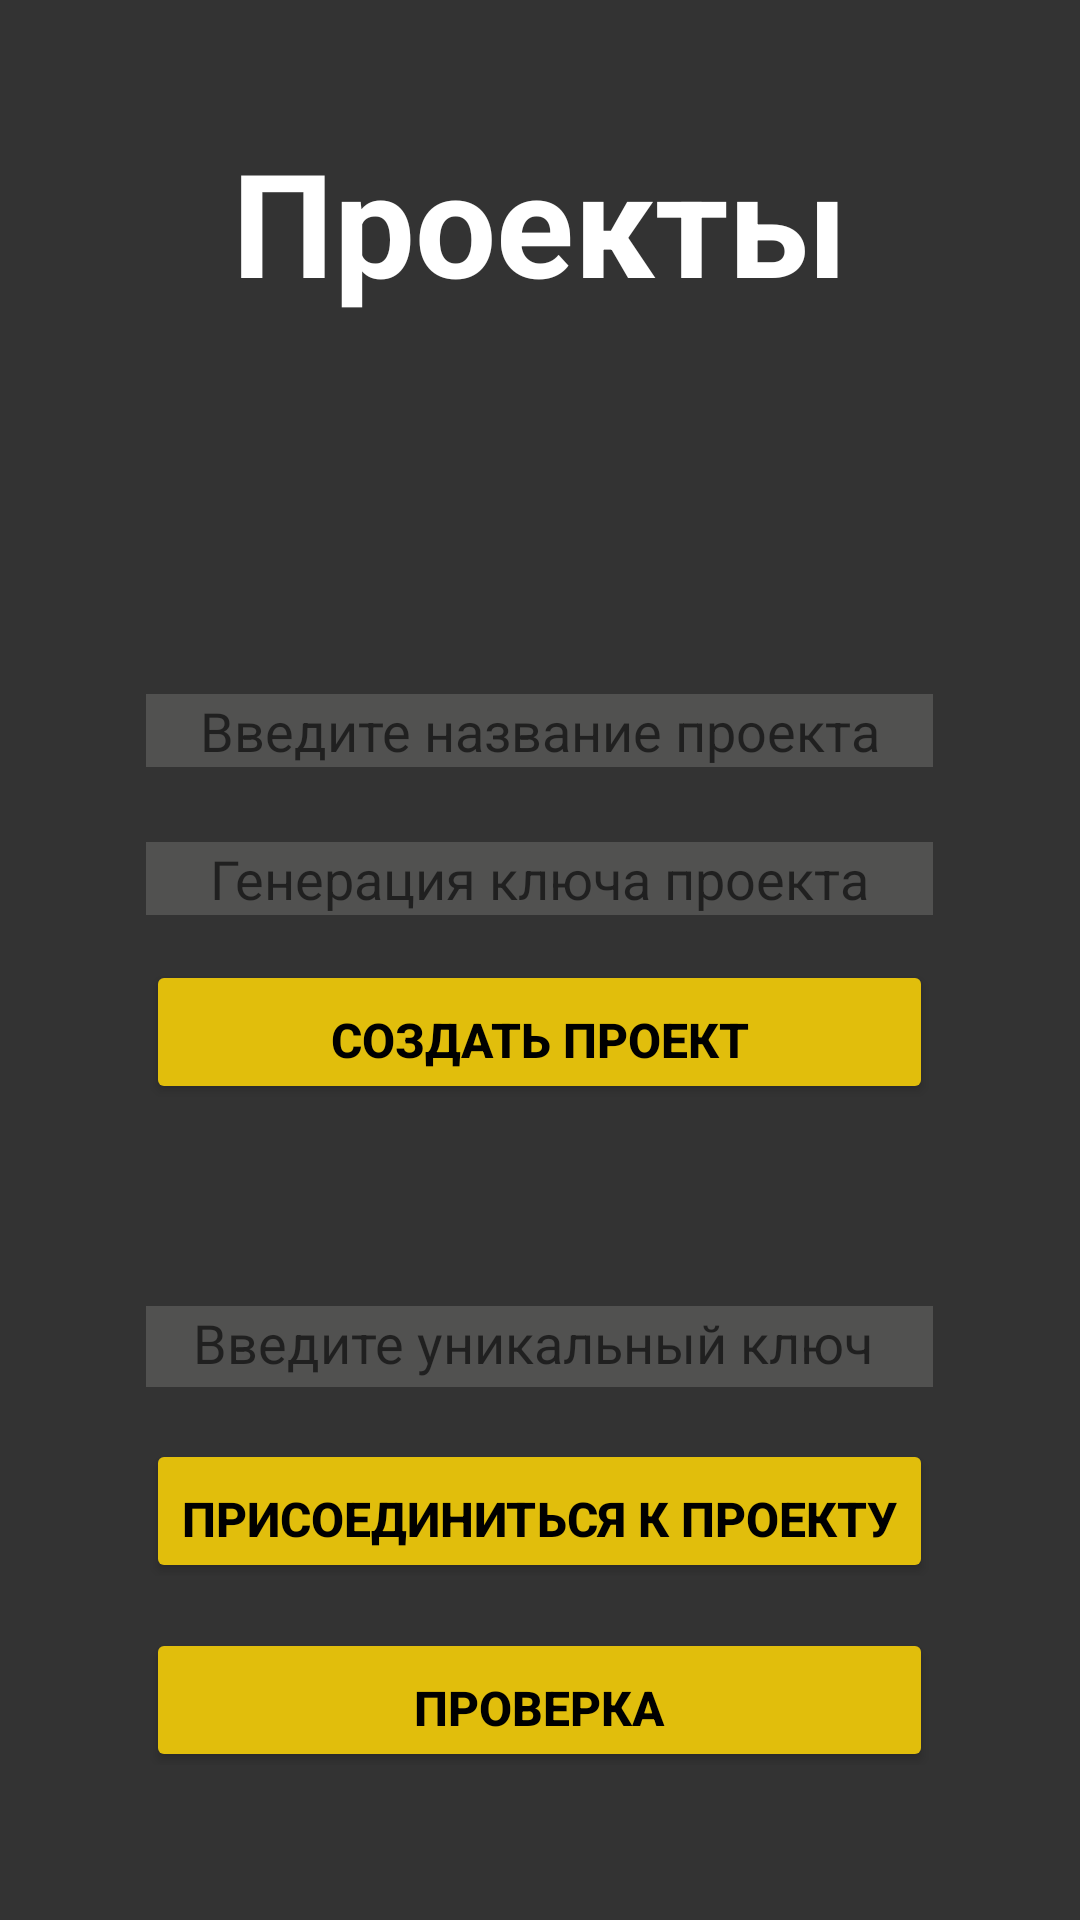

Reconstruct the res/layout file that produces this screen, plus the resources it refers to.
<!-- AndroidManifest.xml: application theme Theme.EntranceAct -->
<!-- res/layout/activity_create_new_project.xml -->
<?xml version="1.0" encoding="utf-8"?>
<RelativeLayout xmlns:app="http://schemas.android.com/apk/res-auto"
    xmlns:tools="http://schemas.android.com/tools"
    xmlns:android="http://schemas.android.com/apk/res/android"
    android:layout_width="match_parent"
    android:layout_height="match_parent"
    android:background="#333333"
    tools:context=".CreateNewProjectAct"
    >

    <TableLayout
        android:layout_width="match_parent"
        android:layout_height="match_parent">

        <TableRow
            android:layout_width="wrap_content"
            android:layout_height="wrap_content"
            android:gravity="center"
            android:paddingTop="20dp">

            <TextView
                android:id="@+id/textViewLogo"
                android:layout_width="wrap_content"
                android:layout_height="wrap_content"
                android:layout_marginTop="10dp"
                android:fontFamily="cursive"
                android:paddingTop="5dp"
                android:paddingBottom="5dp"
                android:text="Проекты"
                android:textAlignment="center"
                android:textColor="#FFFFFF"
                android:textSize="48sp"
                android:textStyle="bold" />
        </TableRow>

        <TableRow
            android:layout_width="wrap_content"
            android:layout_height="wrap_content"
            android:gravity="center">

            <TextView
                android:id="@+id/textViewWelcome"
                android:layout_width="wrap_content"
                android:layout_height="45dp"
                android:layout_marginTop="10dp"
                android:layout_marginBottom="5dp"
                android:paddingBottom="5dp"
                android:textAlignment="center"
                android:textColor="#FFFFFF"
                android:textSize="16sp"
                android:textStyle="bold" />


        </TableRow>


        <TableRow
            android:layout_width="wrap_content"
            android:layout_height="wrap_content"
            android:gravity="center">

            <TextView
                android:id="@+id/textViewEmptyProjectName"
                android:layout_width="wrap_content"
                android:layout_height="45dp"
                android:paddingBottom="5dp"
                android:textAlignment="center"
                android:textSize="16sp"
                android:textStyle="bold" />


        </TableRow>


        <TableRow
            android:layout_width="wrap_content"
            android:layout_height="wrap_content"
            android:gravity="center"
            android:paddingLeft="40dp"
            android:paddingTop="5dp"
            android:paddingRight="40dp"
            android:paddingBottom="5dp">


            <EditText
                android:id="@+id/edTextProjectName"
                android:layout_width="wrap_content"
                android:layout_height="wrap_content"
                android:layout_marginTop="10dp"
                android:background="@color/gray"
                android:backgroundTint="@color/gray"
                android:ems="10"
                android:gravity="center"
                android:hint="Введите название проекта"
                android:inputType="textPersonName"
                android:paddingBottom="5dp"
                android:textColor="@color/yellow"
                android:textColorHighlight="#FFFFFF" />
        </TableRow>

        <TableRow
            android:layout_width="wrap_content"
            android:layout_height="wrap_content"
            android:gravity="center"
            android:paddingTop="5dp"
            android:paddingBottom="5dp">

            <EditText
                android:id="@+id/edTextProjectKeyCheck"
                android:layout_width="wrap_content"
                android:layout_height="wrap_content"
                android:layout_marginTop="10dp"
                android:background="@color/gray"
                android:backgroundTint="@color/gray"
                android:ems="10"
                android:gravity="center"
                android:hint="Генерация ключа проекта"
                android:paddingBottom="5dp"
                android:textColor="@color/yellow"
                android:textColorHighlight="#FFFFFF" />
        </TableRow>

        <TableRow
            android:layout_width="wrap_content"
            android:layout_height="wrap_content"
            android:gravity="center"
            android:paddingLeft="40dp"
            android:paddingTop="10dp"
            android:paddingRight="40dp">

            <Button
                android:id="@+id/btnNewProject"
                android:layout_width="wrap_content"
                android:layout_height="wrap_content"
                android:backgroundTint="#E1BE0C"
                android:gravity="center"
                android:onClick="onClickStartNewProject"
                android:paddingBottom="5dp"
                android:text="Создать проект"
                android:textColor="#000000"
                android:textSize="16sp"
                android:textStyle="bold" />

        </TableRow>

        <TableRow
            android:layout_width="wrap_content"
            android:layout_height="wrap_content"
            android:layout_marginTop="10dp"
            android:gravity="center">

            <TextView
                android:id="@+id/textViewProjectKeyError"
                android:layout_width="wrap_content"
                android:layout_height="45dp"
                android:textAlignment="center"
                android:textSize="16sp"
                android:textStyle="bold" />


        </TableRow>

        <TableRow
            android:layout_width="wrap_content"
            android:layout_height="wrap_content"
            android:gravity="center"
            android:paddingTop="5dp"
            android:paddingBottom="5dp">

            <EditText
                android:id="@+id/edTextProjectKey"
                android:layout_width="wrap_content"
                android:layout_height="wrap_content"
                android:layout_marginTop="5dp"
                android:background="@color/gray"
                android:backgroundTint="@color/gray"
                android:ems="10"
                android:gravity="center"
                android:hint="Введите уникальный ключ "
                android:inputType="textPersonName"
                android:paddingBottom="5dp"
                android:textColor="@color/yellow"
                android:textColorHighlight="#FFFFFF" />
        </TableRow>


        <TableRow
            android:layout_width="wrap_content"
            android:layout_height="wrap_content"
            android:gravity="center"
            android:paddingLeft="40dp"
            android:paddingTop="5dp"
            android:paddingRight="40dp"
            android:paddingBottom="5dp">

            <Button
                android:id="@+id/btnConnectToProject"
                android:layout_width="wrap_content"
                android:layout_height="wrap_content"
                android:layout_marginTop="5dp"
                android:backgroundTint="#E1BE0C"
                android:gravity="center"
                android:onClick="onClickConnectToProject"
                android:paddingBottom="5dp"
                android:text="Присоединиться к проекту"
                android:textColor="#000000"
                android:textSize="16sp"
                android:textStyle="bold" />

        </TableRow>

        <TableRow
            android:layout_width="wrap_content"
            android:layout_height="wrap_content"
            android:gravity="center"
            android:paddingLeft="40dp"
            android:paddingTop="5dp"
            android:paddingRight="40dp"
            android:paddingBottom="5dp">

            <Button
                android:id="@+id/btnChkProjects"
                android:layout_width="wrap_content"
                android:layout_height="wrap_content"
                android:layout_marginTop="5dp"
                android:backgroundTint="#E1BE0C"
                android:gravity="center"
                android:onClick="onClickOpenChk"
                android:paddingBottom="5dp"
                android:text="Проверка"
                android:textColor="#000000"
                android:textSize="16sp"
                android:textStyle="bold" />

        </TableRow>
    </TableLayout>
</RelativeLayout>
<!-- resources referenced by this layout -->
<resources>
  <color name="gray">#515150</color>
  <color name="yellow">#E1BE0C</color>
  <style name="Theme.EntranceAct" parent="Theme.MaterialComponents.DayNight.DarkActionBar">
          
          <item name="colorPrimary">@color/purple_500</item>
          <item name="colorPrimaryVariant">@color/purple_700</item>
          <item name="colorOnPrimary">@color/white</item>
          
          <item name="colorSecondary">@color/teal_200</item>
          <item name="colorSecondaryVariant">@color/teal_700</item>
          <item name="colorOnSecondary">@color/black</item>
          
          <item name="android:statusBarColor" tools:targetApi="l">?attr/colorPrimaryVariant</item>
          
      </style>
  <color name="purple_500">#FF6200EE</color>
  <color name="purple_700">#FF3700B3</color>
  <color name="white">#FFFFFFFF</color>
  <color name="teal_200">#FF03DAC5</color>
  <color name="teal_700">#FF018786</color>
  <color name="black">#FF000000</color>
</resources>
